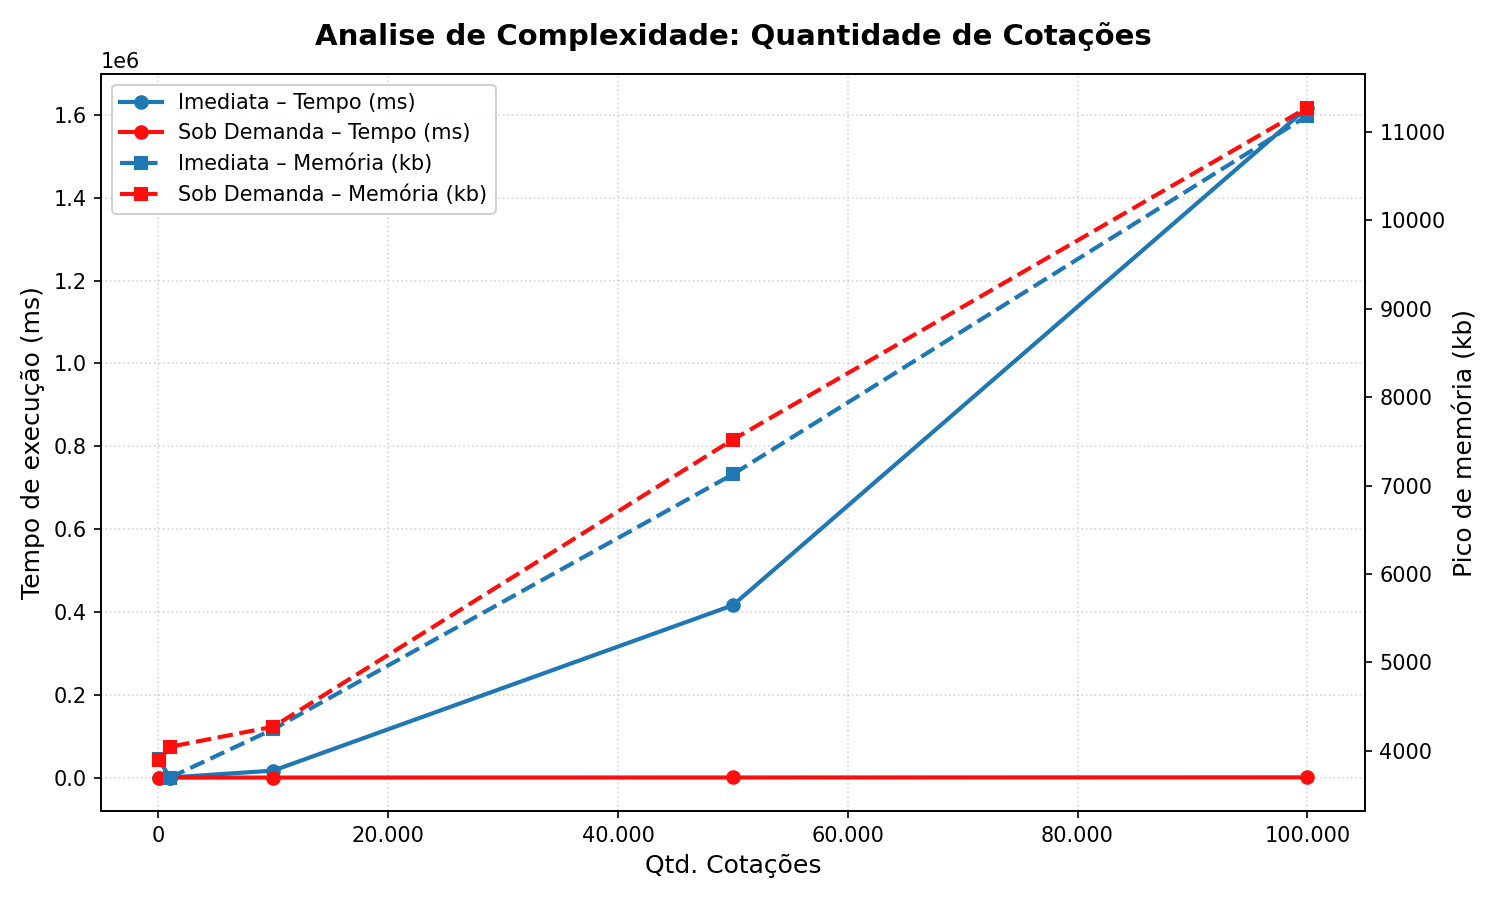

Values plotted in this chart, from the file beside it:
Qtd. Cotações, Estrategia, Qtd. ações, Qtd.  Clientes, Qtd. consultas, Tempo de execução(ms), pico de memória(kb)
10, imediata, 10, 10, 10, 0.6153, 3904
10, sob_demanda, 10, 10, 10, 0.5556, 3892
1000, imediata, 10, 10, 10, 183.1, 3696
1000, sob_demanda, 10, 10, 10, 9.653, 4044
10000, imediata, 10, 10, 10, 16899, 4244
10000, sob_demanda, 10, 10, 10, 55.24, 4272
50000, imediata, 10, 10, 10, 416096, 7128
50000, sob_demanda, 10, 10, 10, 223.2, 7520
100000, imediata, 10, 10, 10, 1617510, 11184
100000, sob_demanda, 10, 10, 10, 528.1, 11276
